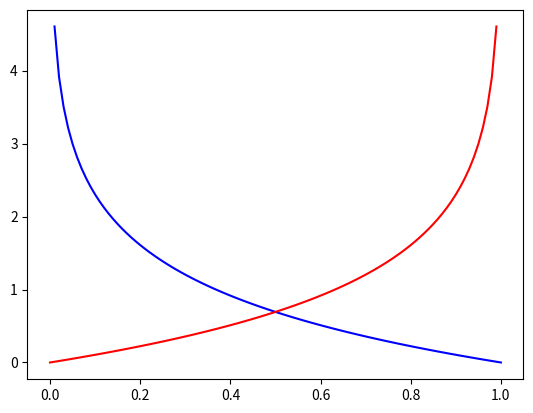

Write the Python code that produced this figure.


import matplotlib.pyplot as plt
import numpy as np

x = np.arange(0, 1.01,0.01)
y=-np.log(x)
z=-np.log(1-x)

plt.plot(x, y, color='b' )
plt.plot(x, z, color='r')


plt.show()